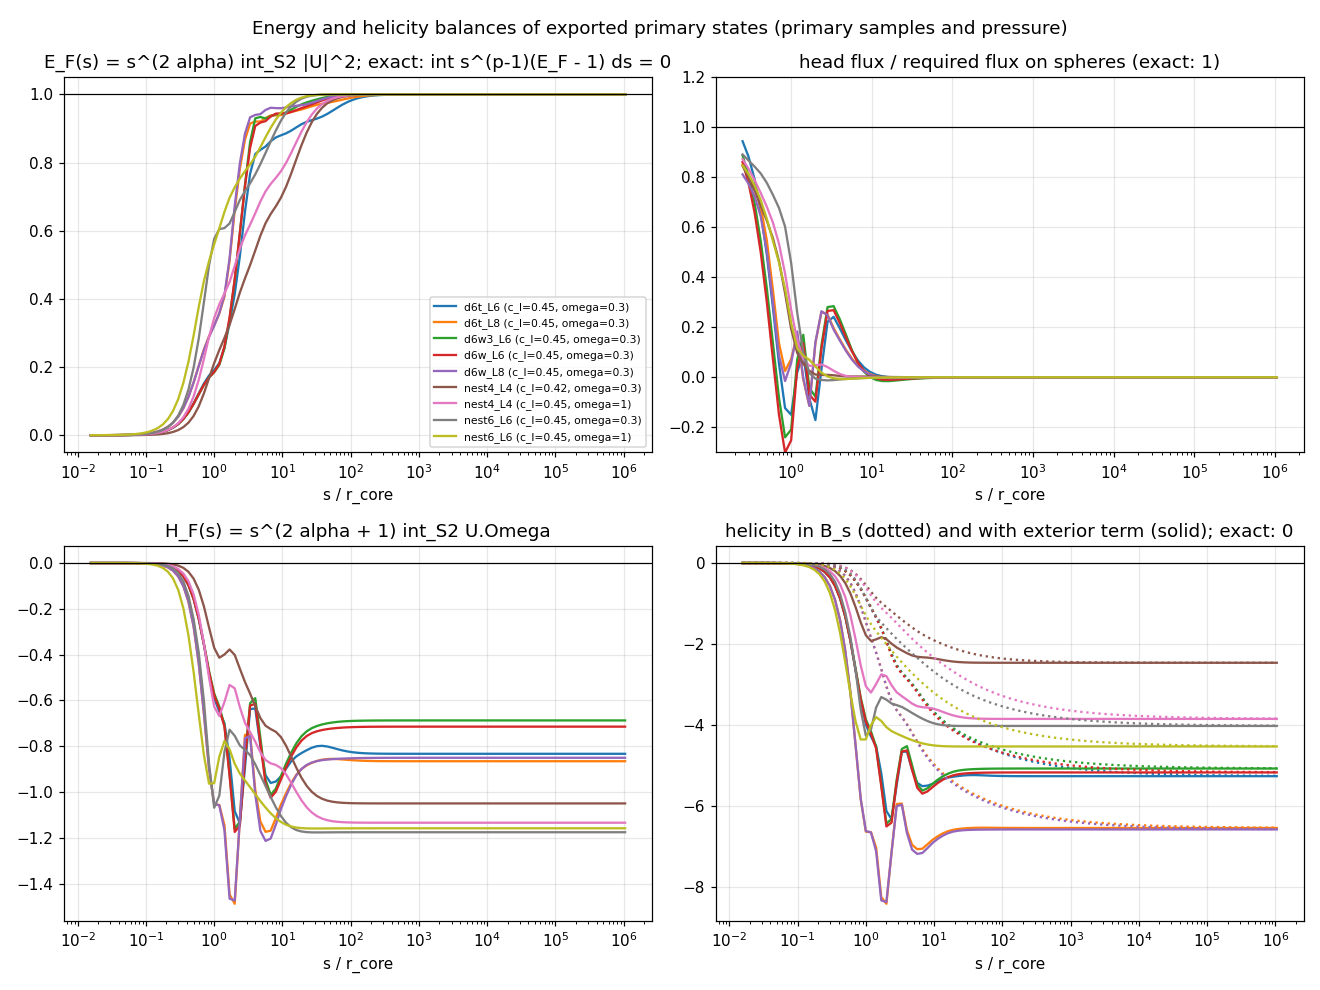

The table this chart was drawn from, first rows:
state, c_l, omega, omega_over_c_l, r_over_r_core, E_F, Phi_over_Phi_req, rho_over_rho_inf, H_F, H_ball, H_ball_plus_exterior, exterior_change_estimate, E_ren_R
d6t_L6_cl0.45_om0.3, 0.45, 0.3, 0.6667, 0.01562, 2.804703085e-05, 1.082, -7.950284269e-08, -1.532775657e-06, -7.625569427e-06, -5.909816306e-05, nan, -1.402247387e-06
d6t_L6_cl0.45_om0.3, 0.45, 0.3, 0.6667, 0.01858, 4.283379147e-05, 1.082, -1.336682282e-07, -2.783715369e-06, -1.283289549e-05, -9.938437733e-05, nan, -2.357520241e-06
d6t_L6_cl0.45_om0.3, 0.45, 0.3, 0.6667, 0.0221, 6.54123854e-05, 1.082, -2.241160316e-07, -5.055223916e-06, -2.157079457e-05, -0.0001671, nan, -3.964325923e-06
d6t_L6_cl0.45_om0.3, 0.45, 0.3, 0.6667, 0.02628, 9.988412391e-05, 1.081, -3.751363314e-07, -9.179364357e-06, -3.626664106e-05, -0.0002809, nan, -6.665213597e-06
d6t_L6_cl0.45_om0.3, 0.45, 0.3, 0.6667, 0.03125, 0.0001525, 1.081, -6.263982249e-07, -1.666569826e-05, -6.097050956e-05, -0.0004722, nan, -1.120468729e-05
d6t_L6_cl0.45_om0.3, 0.45, 0.3, 0.6667, 0.03716, 0.0002328, 1.08, -1.042520219e-06, -3.025155787e-05, -0.0001025, -0.0007937, nan, -1.883220166e-05
d6t_L6_cl0.45_om0.3, 0.45, 0.3, 0.6667, 0.04419, 0.0003553, 1.079, -1.726992038e-06, -5.489710513e-05, -0.0001723, -0.001334, nan, -3.164364767e-05
d6t_L6_cl0.45_om0.3, 0.45, 0.3, 0.6667, 0.05256, 0.0005421, 1.077, -2.841559561e-06, -9.958133676e-05, -0.0002895, -0.00224, nan, -5.315075353e-05
d6t_L6_cl0.45_om0.3, 0.45, 0.3, 0.6667, 0.0625, 0.0008266, 1.075, -4.628904585e-06, -0.0001805, -0.0004863, -0.00376, 0.003246, -8.922844321e-05
d6t_L6_cl0.45_om0.3, 0.45, 0.3, 0.6667, 0.07433, 0.00126, 1.072, -7.427176997e-06, -0.000327, -0.0008165, -0.006308, 0.005444, -0.0001497
d6t_L6_cl0.45_om0.3, 0.45, 0.3, 0.6667, 0.08839, 0.001918, 1.067, -1.163799301e-05, -0.0005918, -0.00137, -0.01057, 0.009121, -0.0002508
d6t_L6_cl0.45_om0.3, 0.45, 0.3, 0.6667, 0.1051, 0.002916, 1.06, -1.753772255e-05, -0.001069, -0.002297, -0.01768, 0.01526, -0.0004197
d6t_L6_cl0.45_om0.3, 0.45, 0.3, 0.6667, 0.125, 0.004424, 1.051, -2.463824062e-05, -0.001927, -0.003845, -0.02953, 0.02546, -0.0007008
d6t_L6_cl0.45_om0.3, 0.45, 0.3, 0.6667, 0.1487, 0.006695, 1.037, -2.984765009e-05, -0.003463, -0.006424, -0.04915, 0.04235, -0.001167
d6t_L6_cl0.45_om0.3, 0.45, 0.3, 0.6667, 0.1768, 0.01009, 1.017, -2.258656726e-05, -0.006195, -0.01071, -0.08148, 0.07014, -0.001934
d6t_L6_cl0.45_om0.3, 0.45, 0.3, 0.6667, 0.2102, 0.01513, 0.9875, 2.750302914e-05, -0.01101, -0.01778, -0.1343, 0.1154, -0.003187
d6t_L6_cl0.45_om0.3, 0.45, 0.3, 0.6667, 0.25, 0.02251, 0.9444, 0.0002, -0.01941, -0.02936, -0.2195, 0.1883, -0.005208
d6t_L6_cl0.45_om0.3, 0.45, 0.3, 0.6667, 0.2973, 0.03313, 0.8814, 0.0006892, -0.0338, -0.04815, -0.3547, 0.3035, -0.008408
d6t_L6_cl0.45_om0.3, 0.45, 0.3, 0.6667, 0.3536, 0.048, 0.7901, 0.001936, -0.05789, -0.07819, -0.5642, 0.481, -0.01334
d6t_L6_cl0.45_om0.3, 0.45, 0.3, 0.6667, 0.4204, 0.06802, 0.6614, 0.004836, -0.09688, -0.1253, -0.8783, 0.7447, -0.02065
d6t_L6_cl0.45_om0.3, 0.45, 0.3, 0.6667, 0.5, 0.09341, 0.4892, 0.0109, -0.1571, -0.197, -1.328, 1.117, -0.03085
d6t_L6_cl0.45_om0.3, 0.45, 0.3, 0.6667, 0.5946, 0.1227, 0.2781, 0.02188, -0.2441, -0.3025, -1.929, 1.603, -0.0438
d6t_L6_cl0.45_om0.3, 0.45, 0.3, 0.6667, 0.7071, 0.1518, 0.0542, 0.03794, -0.3575, -0.4498, -2.656, 2.168, -0.05796
d6t_L6_cl0.45_om0.3, 0.45, 0.3, 0.6667, 0.8409, 0.1751, -0.1232, 0.05468, -0.4836, -0.6418, -3.404, 2.699, -0.07035
d6t_L6_cl0.45_om0.3, 0.45, 0.3, 0.6667, 1, 0.1909, -0.1501, 0.06333, -0.59, -0.8701, -3.991, 3.018, -0.07968
d6t_L6_cl0.45_om0.3, 0.45, 0.3, 0.6667, 1.189, 0.2115, 0.02018, 0.063, -0.6487, -1.114, -4.291, 3.011, -0.09312
d6t_L6_cl0.45_om0.3, 0.45, 0.3, 0.6667, 1.414, 0.2571, 0.09303, 0.07923, -0.6997, -1.357, -4.53, 2.91, -0.1259
d6t_L6_cl0.45_om0.3, 0.45, 0.3, 0.6667, 1.682, 0.3292, -0.08472, 0.1374, -0.8533, -1.614, -5.196, 3.175, -0.1828
d6t_L6_cl0.45_om0.3, 0.45, 0.3, 0.6667, 2, 0.4144, -0.1713, 0.2075, -1.084, -1.916, -6.131, 3.604, -0.2567
d6t_L6_cl0.45_om0.3, 0.45, 0.3, 0.6667, 2.378, 0.5252, 0.03373, 0.2425, -1.136, -2.243, -6.331, 3.21, -0.3627
d6t_L6_cl0.45_om0.3, 0.45, 0.3, 0.6667, 2.828, 0.6565, 0.2221, 0.2697, -0.8918, -2.518, -5.49, 1.78, -0.5006
d6t_L6_cl0.45_om0.3, 0.45, 0.3, 0.6667, 3.364, 0.7676, 0.2418, 0.3298, -0.6378, -2.704, -4.672, 0.4755, -0.6287
d6t_L6_cl0.45_om0.3, 0.45, 0.3, 0.6667, 4, 0.8253, 0.1966, 0.3896, -0.6353, -2.845, -4.659, 0.1292, -0.7017
d6t_L6_cl0.45_om0.3, 0.45, 0.3, 0.6667, 4.757, 0.8374, 0.1486, 0.4234, -0.8005, -2.996, -5.112, 0.4014, -0.7184
d6t_L6_cl0.45_om0.3, 0.45, 0.3, 0.6667, 5.657, 0.8472, 0.1047, 0.4544, -0.9269, -3.166, -5.436, 0.5563, -0.7337
d6t_L6_cl0.45_om0.3, 0.45, 0.3, 0.6667, 6.727, 0.8626, 0.06712, 0.4902, -0.9606, -3.339, -5.516, 0.2433, -0.7597
d6t_L6_cl0.45_om0.3, 0.45, 0.3, 0.6667, 8, 0.8737, 0.03955, 0.5185, -0.9543, -3.5, -5.503, 0.2731, -0.7804
d6t_L6_cl0.45_om0.3, 0.45, 0.3, 0.6667, 9.514, 0.8801, 0.02124, 0.5373, -0.9318, -3.647, -5.457, 0.3967, -0.7935
d6t_L6_cl0.45_om0.3, 0.45, 0.3, 0.6667, 11.31, 0.8859, 0.01011, 0.5525, -0.8978, -3.779, -5.394, 0.01085, -0.8068
d6t_L6_cl0.45_om0.3, 0.45, 0.3, 0.6667, 13.45, 0.8938, 0.003947, 0.5695, -0.8659, -3.896, -5.339, 0.3801, -0.8265
d6t_L6_cl0.45_om0.3, 0.45, 0.3, 0.6667, 16, 0.9034, 0.0008776, 0.5896, -0.8445, -4.002, -5.304, 0.3226, -0.853
d6t_L6_cl0.45_om0.3, 0.45, 0.3, 0.6667, 19.03, 0.9126, -0.0003837, 0.6096, -0.83, -4.097, -5.283, 0.04222, -0.8809
d6t_L6_cl0.45_om0.3, 0.45, 0.3, 0.6667, 22.63, 0.9196, -0.0006842, 0.6258, -0.8176, -4.185, -5.266, 0.1445, -0.9041
d6t_L6_cl0.45_om0.3, 0.45, 0.3, 0.6667, 26.91, 0.9245, -0.0005753, 0.6383, -0.8068, -4.264, -5.252, 0.1882, -0.9221
d6t_L6_cl0.45_om0.3, 0.45, 0.3, 0.6667, 32, 0.9291, -0.0003717, 0.651, -0.8, -4.337, -5.244, 0.175, -0.9407
d6t_L6_cl0.45_om0.3, 0.45, 0.3, 0.6667, 38.05, 0.9349, -0.0002098, 0.669, -0.7984, -4.404, -5.242, 0.14, -0.9669
d6t_L6_cl0.45_om0.3, 0.45, 0.3, 0.6667, 45.25, 0.9427, -0.0001174, 0.6952, -0.8013, -4.466, -5.245, 0.09381, -1.005
d6t_L6_cl0.45_om0.3, 0.45, 0.3, 0.6667, 53.82, 0.9518, -7.619344646e-05, 0.7292, -0.8068, -4.524, -5.25, 0.05322, -1.054
d6t_L6_cl0.45_om0.3, 0.45, 0.3, 0.6667, 64, 0.9613, -6.080689609e-05, 0.7684, -0.813, -4.578, -5.255, 0.02621, -1.111
d6t_L6_cl0.45_om0.3, 0.45, 0.3, 0.6667, 76.11, 0.9703, -5.461322663e-05, 0.8089, -0.8187, -4.629, -5.26, 0.008767, -1.169
d6t_L6_cl0.45_om0.3, 0.45, 0.3, 0.6667, 90.51, 0.978, -5.006878843e-05, 0.8475, -0.8232, -4.675, -5.263, 0.004019, -1.225
d6t_L6_cl0.45_om0.3, 0.45, 0.3, 0.6667, 107.6, 0.9843, -4.493419194e-05, 0.8818, -0.8266, -4.719, -5.266, 0.01309, -1.275
d6t_L6_cl0.45_om0.3, 0.45, 0.3, 0.6667, 128, 0.9891, -3.912826776e-05, 0.9107, -0.829, -4.76, -5.267, 0.01776, -1.316
d6t_L6_cl0.45_om0.3, 0.45, 0.3, 0.6667, 152.2, 0.9926, -3.312665648e-05, 0.9341, -0.8306, -4.797, -5.268, 0.01825, -1.35
d6t_L6_cl0.45_om0.3, 0.45, 0.3, 0.6667, 181, 0.9951, -2.73743583e-05, 0.9522, -0.8316, -4.832, -5.269, 0.01591, -1.376
d6t_L6_cl0.45_om0.3, 0.45, 0.3, 0.6667, 215.3, 0.9968, -2.215297612e-05, 0.9659, -0.8323, -4.865, -5.269, 0.01238, -1.396
d6t_L6_cl0.45_om0.3, 0.45, 0.3, 0.6667, 256, 0.9979, -1.759806216e-05, 0.976, -0.8326, -4.895, -5.269, 0.008848, -1.411
d6t_L6_cl0.45_om0.3, 0.45, 0.3, 0.6667, 304.4, 0.9987, -1.374498795e-05, 0.9833, -0.8329, -4.922, -5.269, 0.005929, -1.421
d6t_L6_cl0.45_om0.3, 0.45, 0.3, 0.6667, 362, 0.9992, -1.056772292e-05, 0.9885, -0.833, -4.948, -5.269, 0.003779, -1.429
d6t_L6_cl0.45_om0.3, 0.45, 0.3, 0.6667, 430.5, 0.9995, -8.005636821e-06, 0.9921, -0.8331, -4.972, -5.269, 0.002318, -1.434
... 885 more rows
